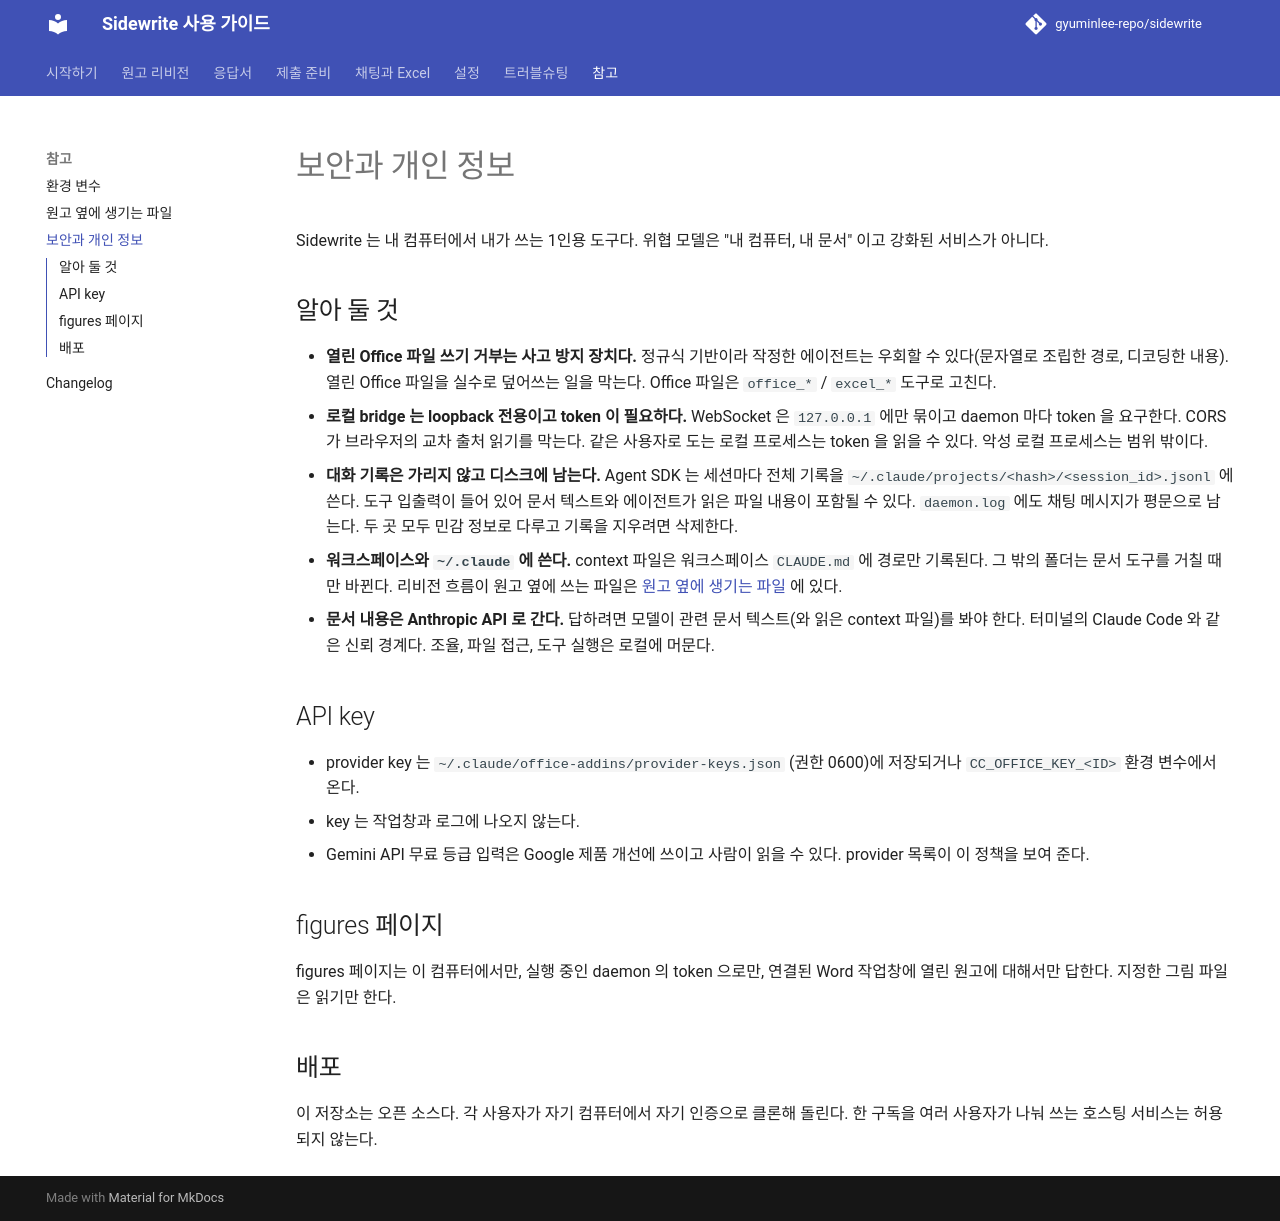

repository: gyuminlee-repo/sidewrite · page: reference/security/index.html · generator: mkdocs

# 보안과 개인 정보

Sidewrite 는 내 컴퓨터에서 내가 쓰는 1인용 도구다. 위협 모델은 "내 컴퓨터, 내 문서" 이고 강화된 서비스가 아니다.

## 알아 둘 것

- **열린 Office 파일 쓰기 거부는 사고 방지 장치다.** 정규식 기반이라 작정한 에이전트는 우회할 수 있다(문자열로 조립한 경로, 디코딩한 내용). 열린 Office 파일을 실수로 덮어쓰는 일을 막는다. Office 파일은 `office_*` / `excel_*` 도구로 고친다.
- **로컬 bridge 는 loopback 전용이고 token 이 필요하다.** WebSocket 은 `127.0.0.1` 에만 묶이고 daemon 마다 token 을 요구한다. CORS 가 브라우저의 교차 출처 읽기를 막는다. 같은 사용자로 도는 로컬 프로세스는 token 을 읽을 수 있다. 악성 로컬 프로세스는 범위 밖이다.
- **대화 기록은 가리지 않고 디스크에 남는다.** Agent SDK 는 세션마다 전체 기록을 `~/.claude/projects/<hash>/<session_id>.jsonl` 에 쓴다. 도구 입출력이 들어 있어 문서 텍스트와 에이전트가 읽은 파일 내용이 포함될 수 있다. `daemon.log` 에도 채팅 메시지가 평문으로 남는다. 두 곳 모두 민감 정보로 다루고 기록을 지우려면 삭제한다.
- **워크스페이스와 `~/.claude` 에 쓴다.** context 파일은 워크스페이스 `CLAUDE.md` 에 경로만 기록된다. 그 밖의 폴더는 문서 도구를 거칠 때만 바뀐다. 리비전 흐름이 원고 옆에 쓰는 파일은 [원고 옆에 생기는 파일](files.md) 에 있다.
- **문서 내용은 Anthropic API 로 간다.** 답하려면 모델이 관련 문서 텍스트(와 읽은 context 파일)를 봐야 한다. 터미널의 Claude Code 와 같은 신뢰 경계다. 조율, 파일 접근, 도구 실행은 로컬에 머문다.

## API key

- provider key 는 `~/.claude/office-addins/provider-keys.json` (권한 0600)에 저장되거나 `CC_OFFICE_KEY_<ID>` 환경 변수에서 온다.
- key 는 작업창과 로그에 나오지 않는다.
- Gemini API 무료 등급 입력은 Google 제품 개선에 쓰이고 사람이 읽을 수 있다. provider 목록이 이 정책을 보여 준다.

## figures 페이지

figures 페이지는 이 컴퓨터에서만, 실행 중인 daemon 의 token 으로만, 연결된 Word 작업창에 열린 원고에 대해서만 답한다. 지정한 그림 파일은 읽기만 한다.

## 배포

이 저장소는 오픈 소스다. 각 사용자가 자기 컴퓨터에서 자기 인증으로 클론해 돌린다. 한 구독을 여러 사용자가 나눠 쓰는 호스팅 서비스는 허용되지 않는다.
